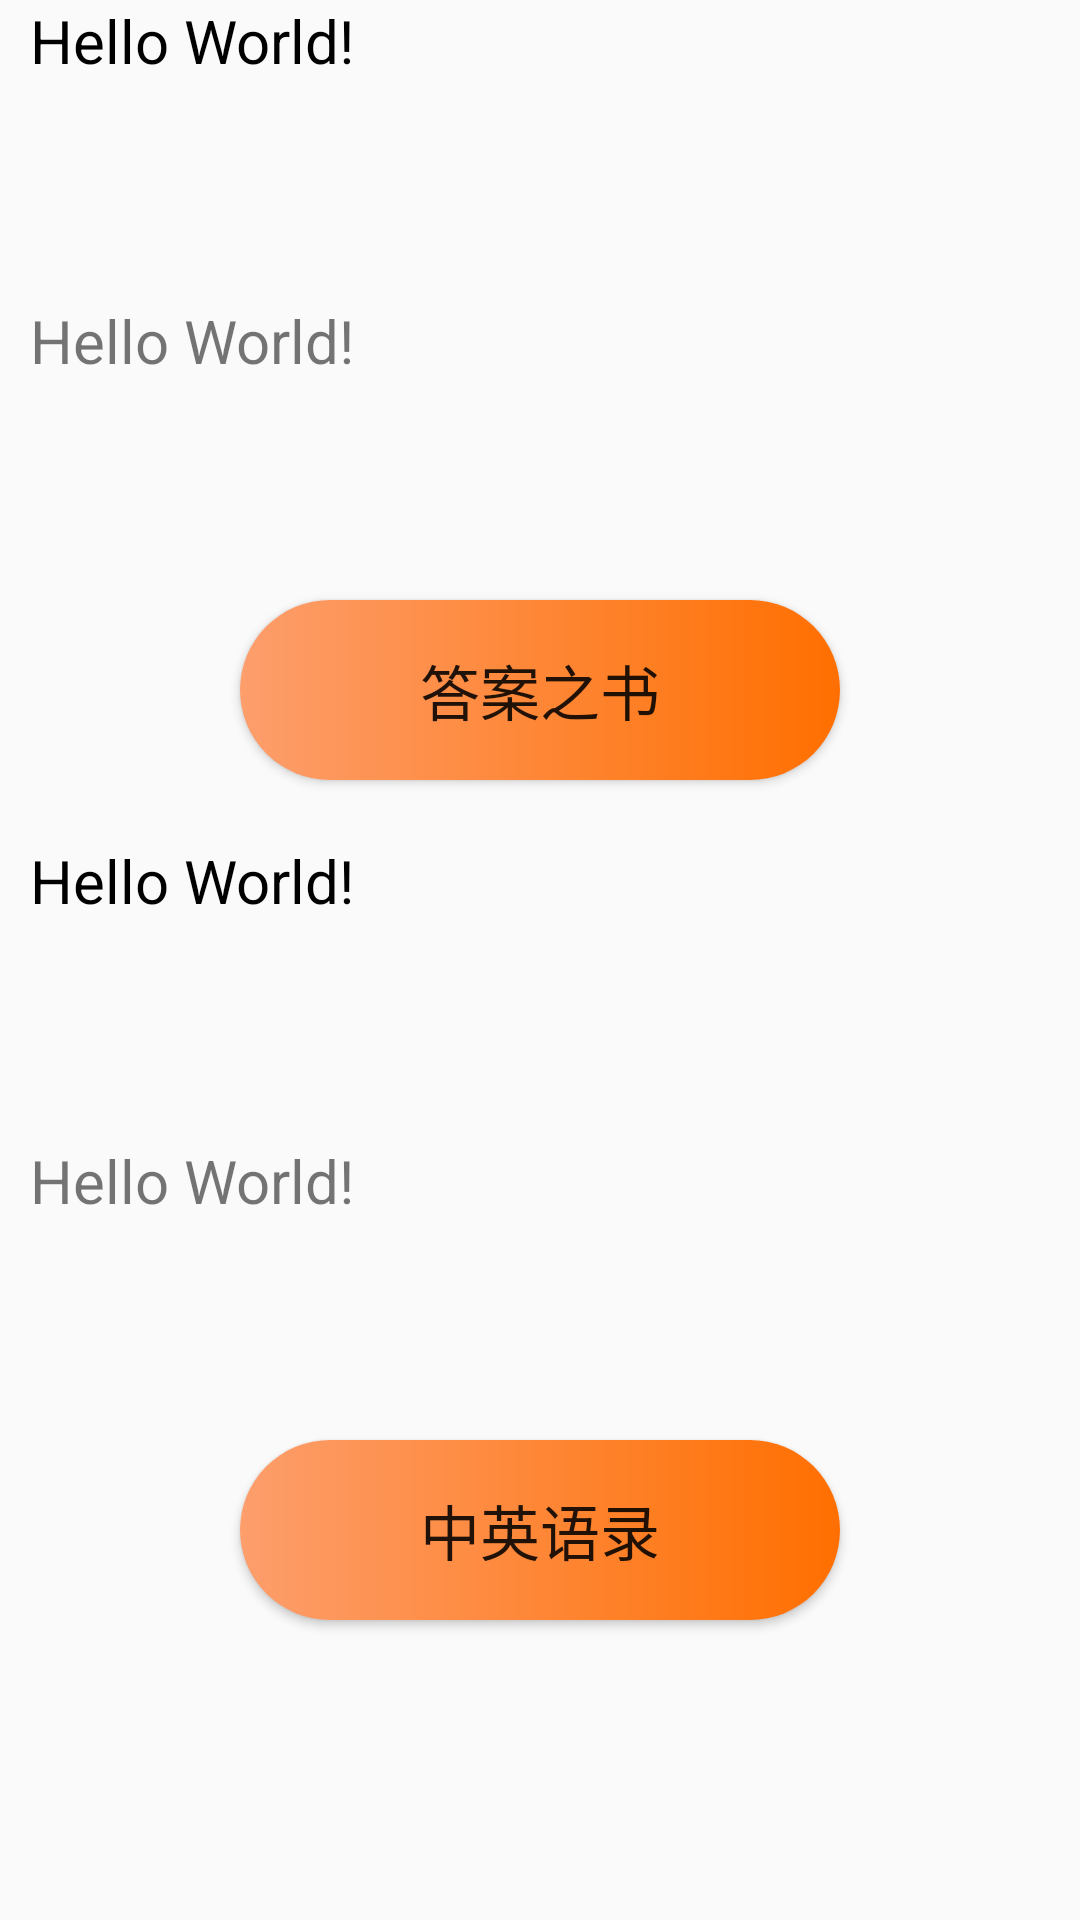

This screen was rendered from an Android layout file. Write that file and the resources it references.
<!-- AndroidManifest.xml: application theme Theme.Design.Light.NoActionBar -->
<!-- res/layout/activity_yulu.xml -->
<?xml version="1.0" encoding="utf-8"?>
<LinearLayout xmlns:android="http://schemas.android.com/apk/res/android"
    xmlns:app="http://schemas.android.com/apk/res-auto"
    xmlns:tools="http://schemas.android.com/tools"
    android:layout_width="match_parent"
    android:layout_height="match_parent"
    tools:context=".api.YuluActivity"
    android:orientation="vertical">
    <LinearLayout
        android:layout_width="match_parent"
        android:layout_height="wrap_content"
        android:orientation="vertical"
        android:layout_marginLeft="10dp">

        <TextView
            android:id="@+id/zh"
            android:layout_width="match_parent"
            android:layout_height="100dp"
            android:text="Hello World!"
            android:textSize="20dp"
            android:textColor="@color/black"/>

        <TextView
            android:id="@+id/en"
            android:layout_width="match_parent"
            android:layout_height="100dp"
            android:text="Hello World!"
            android:textSize="20dp"/>
    </LinearLayout>
    <Button
        android:id="@+id/bt1"
        android:layout_width="200dp"
        android:layout_height="60dp"
        android:text="答案之书"
        android:gravity="center"
        android:layout_gravity="center"
        android:textSize="20dp"
        android:layout_marginBottom="20dp"
        android:background="@drawable/new_button"/>

    <LinearLayout
        android:layout_width="match_parent"
        android:layout_height="wrap_content"
        android:orientation="vertical"
        android:layout_marginLeft="10dp">

        <TextView
            android:id="@+id/tv21"
            android:layout_width="match_parent"
            android:layout_height="100dp"
            android:text="Hello World!"
            android:textSize="20dp"
            android:textColor="@color/black"/>

        <TextView
            android:id="@+id/tv22"
            android:layout_width="match_parent"
            android:layout_height="100dp"
            android:text="Hello World!"
            android:textSize="20dp"/>
    </LinearLayout>
    <Button
        android:id="@+id/bt2"
        android:layout_width="200dp"
        android:layout_height="60dp"
        android:text="中英语录"
        android:gravity="center"
        android:layout_gravity="center"
        android:textSize="20dp"
        android:background="@drawable/new_button"/>

</LinearLayout>
<!-- resources referenced by this layout -->
<resources>
  <color name="black">#FF000000</color>
  <!-- drawable new_button (drawable) -->
  <?xml version="1.0" encoding="utf-8"?>
  <shape xmlns:android="http://schemas.android.com/apk/res/android">
      <gradient android:startColor="#FD9E6C"
          android:endColor="#FF6F00"/>
      <corners android:radius="100dp"/>
  
  </shape>
</resources>
